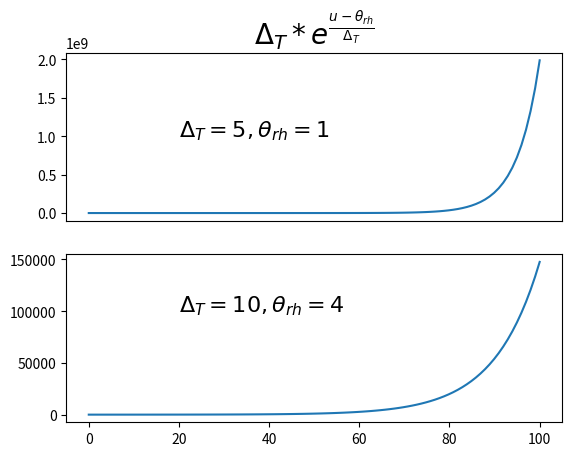
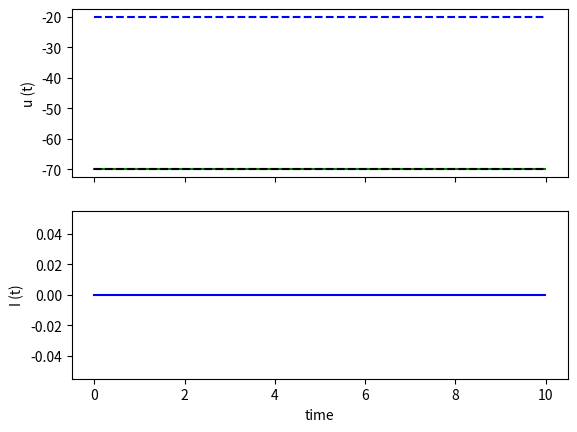
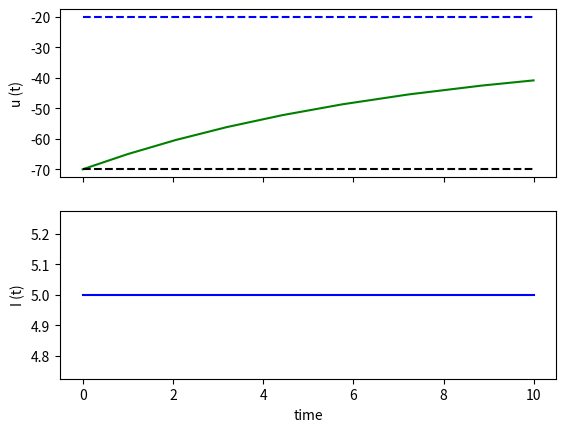
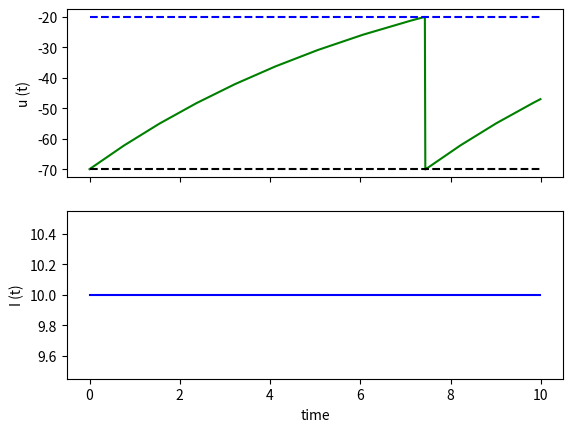
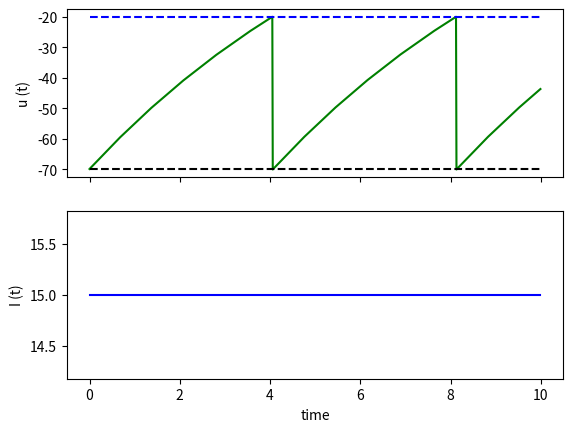
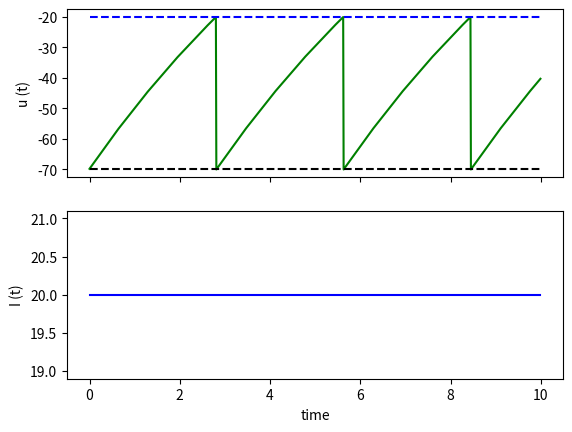
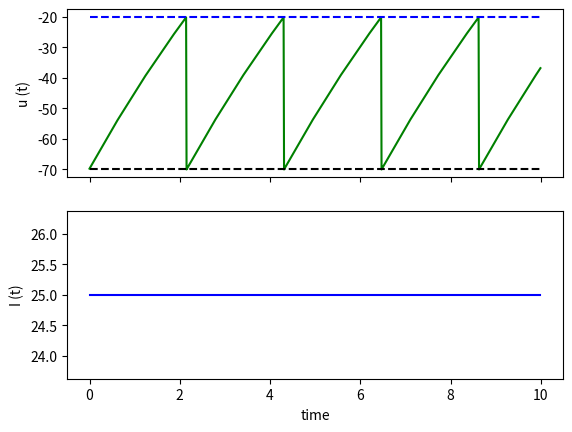
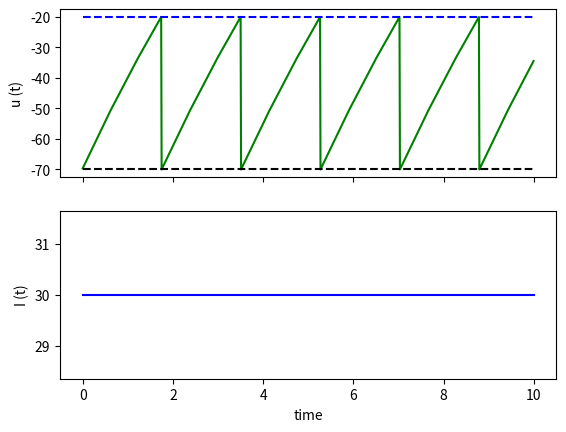
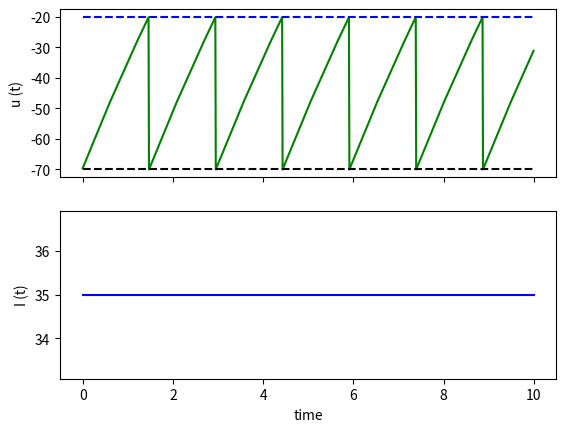
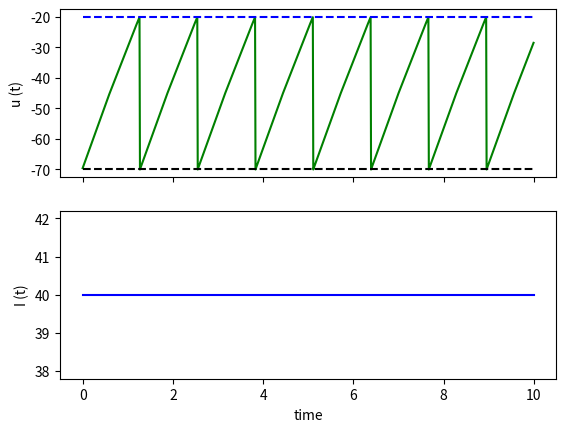
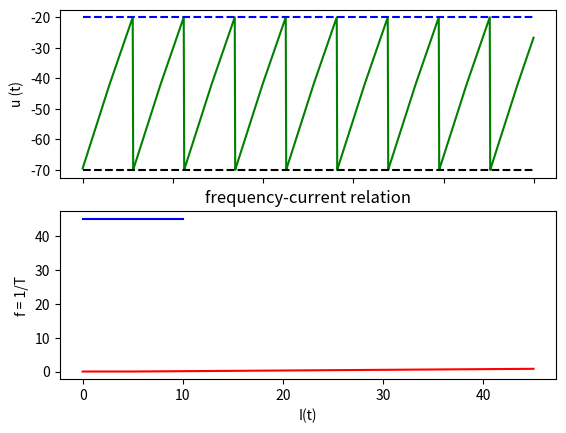
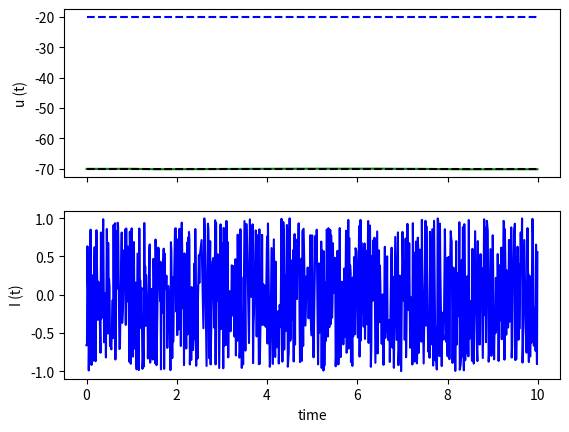
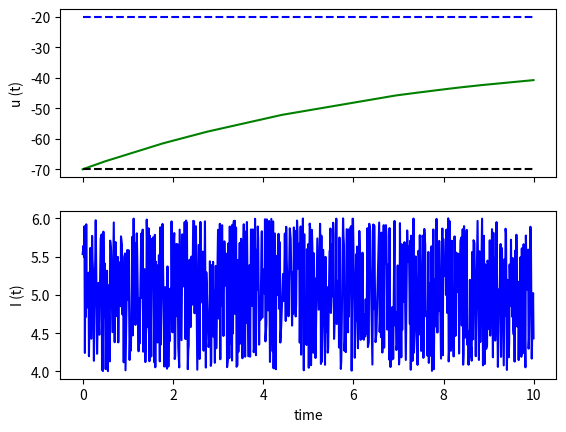
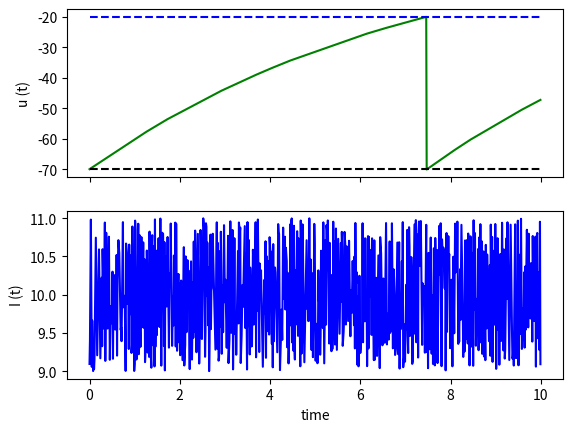
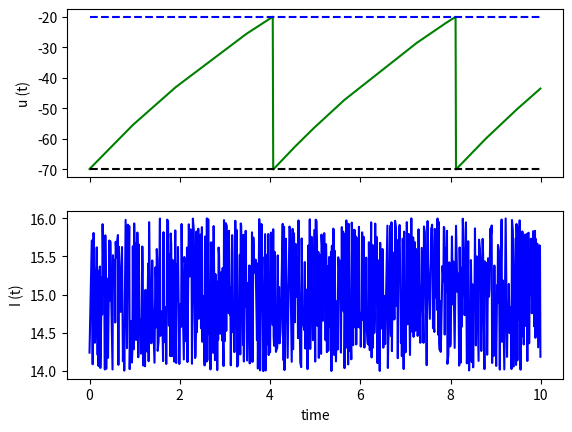
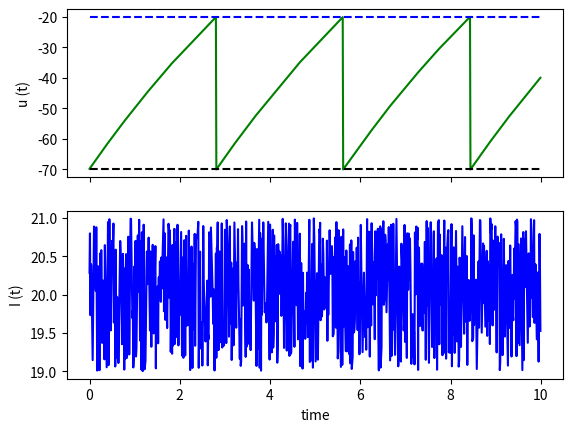

Generate these figures, in order, with matplotlib:
import matplotlib.pyplot as plt
import numpy as np
import random
import math
from collections import namedtuple
%matplotlib inline

# Optimization for mathplotlib
import matplotlib as mpl
import matplotlib.style as mplstyle
mpl.rcParams['path.simplify'] = True
mpl.rcParams['path.simplify_threshold'] = 1.0
mpl.rcParams['agg.path.chunksize'] = 10000
mplstyle.use('fast')

class LIF:
    def __init__(self, config: namedtuple):
        self.τ = config.tau
        self.θ = config.threshold
        self.R = config.resistor
        self.u_rest = config.uRest
        self.dt = config.dt
        
        self.u = self.u_rest
        self.spike_trace = []
        
    def integrate(self, It, t):
        self.u += self.update(It)
        if self.u >= self.θ:
            self.u = self.u_rest
            self.spike_trace.append(t)
        return self.u
        
    def update(self, It):
        return self.right_hand_side(It) * (self.dt / self.τ) 
    
    def right_hand_side(self, It):
        return -(self.u - self.u_rest) + self.R * It
    
 

class ELIF:
    def __init__(self, config: namedtuple):
        self.τ = config.tau
        self.θ = config.threshold
        self.R = config.resistor
        self.u_rest = config.uRest
        self.dt = config.dt
        self.ΔT = config.DeltaT
        
        self.u = self.u_rest
        self.spike_trace = []
        
    def integrate(self, It, t):
        self.u += self.update(It)
        if self.u >= self.θ:
            self.u = self.u_rest
            self.spike_trace.append(t)
        return self.u
        
    def update(self, It):
        return self.right_hand_side(It) * (self.dt / self.τ) 
    
    def right_hand_side(self, It):
        return -(self.u - self.u_rest) + self.R * It + self.ΔT * math.exp((self.u - self.θ)/self.ΔT)


configs = [(5,1), (10,4)]

x = np.linspace(0, 100, 100)
y = lambda config: config[0] * np.exp((x - config[1]) / config[0])

plt.figure()
plt.subplot(211)
plt.plot(x, y(configs[0]), label='EL term')
plt.xticks([])

plt.text(20, 1 * 10**9, r'$\Delta_{T}=%d, \theta_{rh}=%d$' %(*configs[0], ), fontsize=16)
plt.title(r"$\Delta_T * e^{\frac{u-\theta_{rh}}{\Delta_T}}$",  fontsize=20)

plt.subplot(212)
plt.plot(x, y(configs[1]), label='EL term')
plt.text(20, 100000, r'$\Delta_{T}=%d, \theta_{rh}=%d$' %(*configs[1], ), fontsize=16)


class AELIF:
    def __init__(self, config: namedtuple):
        self.τm = config.tauM
        self.θ = config.threshold
        self.R = config.resistor
        self.u_rest = config.uRest
        self.dt = config.dt
        self.ΔT = config.DeltaT
        self.a = config.a
        self.b = config.b
        self.w = config.w
        self.τw = config.tauW
        
        self.u = self.u_rest
        self.spike_trace = []
        
    def integrate(self, It, t):
        self.u += self.update(It)
        self.w += self.update_w(t)
        if self.u >= self.θ:
            self.u = self.u_rest
            self.spike_trace.append(t)
        return self.u
        
    def update(self, It):
        return self.right_hand_side(It) * (self.dt / self.τm) 
    
    def update_w(self, t):
        return self.a * (self.u - self.u_rest) - self.w + self.b * self.τw * self.spike_trace.count(t)
    
    def right_hand_side(self, It):
        return -(self.u - self.u_rest) + self.R * (It - self.w) + self.ΔT * math.exp((self.u - self.θ) / self.ΔT)
                                                                          

params_creator = {
    'LIF': namedtuple('LIFParams', 'dt resistor tau threshold uRest'),
    'ELIF': namedtuple('ELIFParams', 'DeltaT dt resistor tau threshold uRest'),
    'AELIF': namedtuple('AdaptiveELIFParams', 'DeltaT a b dt resistor tauM tauW threshold uRest w'),
    'Env': namedtuple('Enviroment', 'current_variation currents_params time_window')
}

def plot_fi_curve(spike_trace, time_window, currents):
    frequencies = [len(spikes) / time_window for spikes in spike_trace]
    plt.plot(currents, frequencies, 'r')
    plt.xlabel(xlabel='I(t)')
    plt.ylabel(ylabel='f = 1/T')
    plt.title("frequency-current relation")
    plt.show()

def plot_firing_pattern(plotter, params):
    fig, axs = plt.subplots(2)
    axs[0].plot(plotter['times'], plotter['potentials'], 'g-')
    axs[0].plot(plotter['times'], [params.uRest] * len(plotter['times']), 'k--')
    axs[0].plot(plotter['times'], [params.threshold] * len(plotter['times']), 'b--')
    axs[0].set(xlabel='time', ylabel='u (t)')

    axs[1].plot(plotter['times'], plotter['currents'], 'b-')
    axs[1].set(xlabel='time', ylabel='I (t)')
    for ax in axs.flat:
        ax.label_outer()
    plt.show()

class CurrentManager:
    def __init__(self, start, stop, step):
        self.arrange_params = (start, stop, step)
        self.currents = None
    def __enter__(self):
        self.currents = np.arange(*self.arrange_params)
        return self.currents
    def __exit__(self, type, value, traceback):
        del self.currents

def constant_current(Model, model_params, env):
    with CurrentManager(*env.currents_params) as currents:
            spike_trace = []
            for current in currents:
                plotter = { "potentials": [], "currents": [], "times": [] } 
                model = Model(model_params) # Model
                # time sequences
                starting_t = 0
                time_intervals = np.arange(starting_t, starting_t + env.time_window, model_params.dt)
                # integrations
                for t in time_intervals:
                    u = model.integrate(current, t)
                    plotter['potentials'].append(u)
                    plotter['currents'].append(current)                
                    plotter['times'].append(t)
                spike_trace.append(model.spike_trace)
                # Firing pattern
                plot_firing_pattern(plotter, model_params)
            plot_fi_curve(spike_trace, env.time_window, currents)

def noisy_current(Model, model_params, env):
    with CurrentManager(*env.currents_params) as currents:
            for current in currents:
                plotter = { "potentials": [], "currents": [], "times": [] } 
                model = Model(model_params) # Model
                # time sequences
                starting_t = 0
                time_intervals = np.arange(starting_t, starting_t + env.time_window, model_params.dt)
                # integrations
                for t in time_intervals:
                    It = current + np.random.uniform(*env.current_variation)
                    u = model.integrate(It, t)
                    plotter['potentials'].append(u)
                    plotter['currents'].append(It)                
                    plotter['times'].append(t)
                # Firing pattern
                plot_firing_pattern(plotter, model_params)

# current_variation currents_params time_window
env = params_creator.get('Env')((-1,1), (0, 50, 5), 10)

# 'dt resistor tau threshold uRest'
lif_params = [
    params_creator.get('LIF')(0.01, 10, 10, -50, -70),
    params_creator.get('LIF')(0.01, 10, 5, -50, -70), # τ = 5
    params_creator.get('LIF')(0.01, 10, 20, -50, -70), # τ = 20
    params_creator.get('LIF')(0.01, 20, 10, -50, -70), # R = 20
    params_creator.get('LIF')(0.01, 10, 10, -20, -70), # threshhold = -20
    params_creator.get('LIF')(0.01, random.random()*10, random.random()*10, -20, -70), # Random

]

# DeltaT dt resistor tau threshold uRest
elif_params = [
     params_creator.get('ELIF')(1, 0.01, 10, 10, -50, -70),
     params_creator.get('ELIF')(1, 0.01, 10, 20, -50, -70), # τ = 20
     params_creator.get('ELIF')(5, 0.01,  5, 10, -50, -65), # delta_t = 5, r = 5, uRest=-65
     params_creator.get('ELIF')(2, 0.01, 10, 5, -55, -70), # τ = 20, threshhold=-55
     params_creator.get('ELIF')(1, 0.1, 10, 15, -50, -70),  # τ = 15, dt=0.1
     params_creator.get('ELIF')(random.random()*1, 0.1, random.random()*10, random.random()*15, -50, -70), # Random
]

# DeltaT a b dt resistor tauM tauW threshold uRest w
aelif_params = [
     params_creator.get('AELIF')(1, 1, 0.5, 0.01, 10, 5, 5, -50, -70, 2),
     params_creator.get('AELIF')(5, 0.2, 0.5, 0.01, 10, 5, 5, -50, -70, 2),
     params_creator.get('AELIF')(1, 1, 0.5, 0.01, 10, 10, 5, -50, -70, 0.2),
     params_creator.get('AELIF')(1, 1, 0.5, 0.01, 10, 5, 15, -50, -70, 2),
     params_creator.get('AELIF')(1, 1, 1.5, 0.01, 5, 5, 10, -50, -70, 2),
     params_creator.get('AELIF')(1, 1, random.random(), 0.01, random.random()*10, random.random()*5, random.random()*5, -50, -70, 2),
]

config_number = 5
assert 0 <= config_number <= min([len(lif_params), len(elif_params), len(aelif_params)]), 'config_number is not in acceptable range'
print(lif_params[config_number])
print(elif_params[config_number])
print(aelif_params[config_number])

constant_current(LIF, lif_params[config_number], env)

noisy_current(LIF, lif_params[config_number], env)

constant_current(ELIF, elif_params[config_number], env)

noisy_current(ELIF, elif_params[config_number], env)

constant_current(AELIF, aelif_params[config_number], env)

noisy_current(AELIF, aelif_params[config_number], env)

constant_current(AELIF, aelif_params[-1], env)